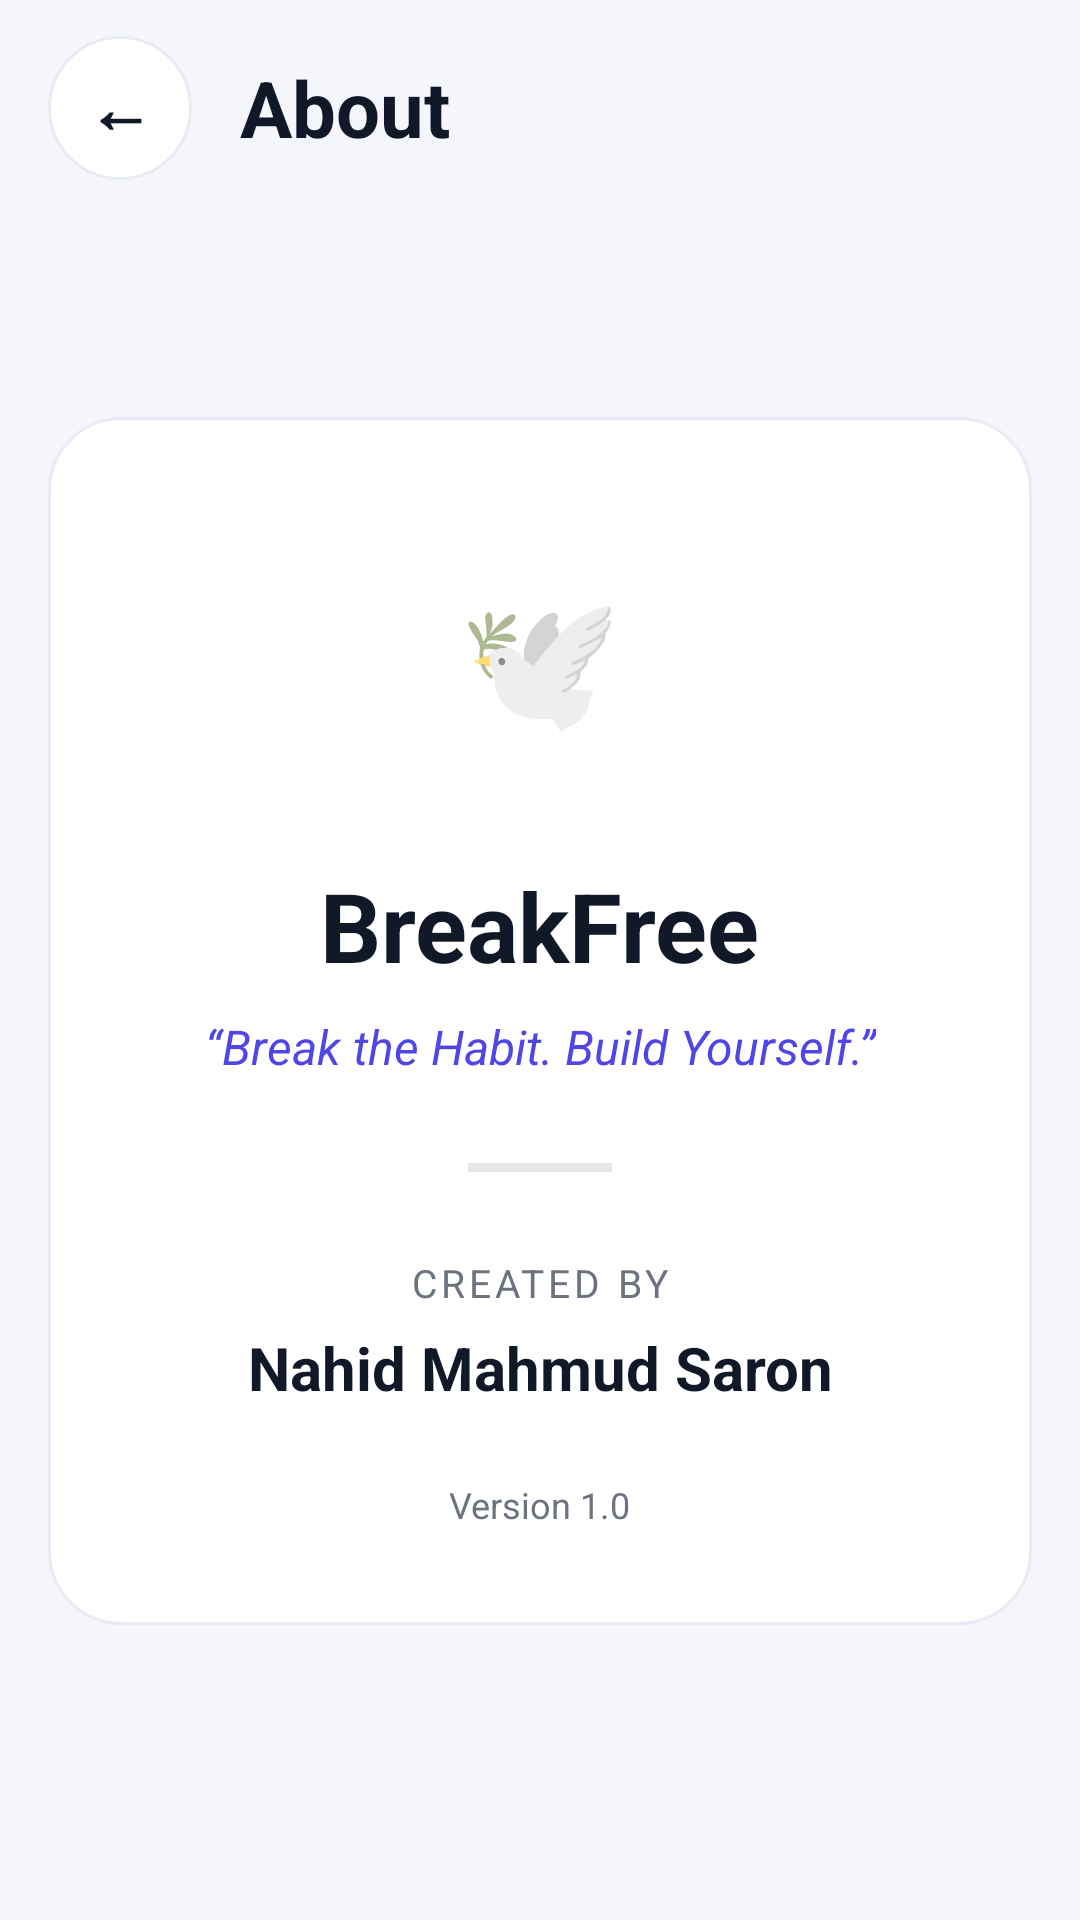

The Android layout XML behind this screen, and the referenced resources:
<!-- AndroidManifest.xml: application theme Theme.BreakFreeApp -->
<!-- res/layout/activity_about.xml -->
<?xml version="1.0" encoding="utf-8"?>
<androidx.constraintlayout.widget.ConstraintLayout
    xmlns:android="http://schemas.android.com/apk/res/android"
    xmlns:app="http://schemas.android.com/apk/res-auto"
    xmlns:tools="http://schemas.android.com/tools"
    android:layout_width="match_parent"
    android:layout_height="match_parent"
    android:background="@color/background"
    android:fitsSystemWindows="true"
    tools:context=".AboutActivity">

    <LinearLayout
        android:id="@+id/headerLayout"
        android:layout_width="0dp"
        android:layout_height="wrap_content"
        android:gravity="center_vertical"
        android:orientation="horizontal"
        android:paddingStart="@dimen/screen_padding"
        android:paddingTop="12dp"
        android:paddingEnd="@dimen/screen_padding"
        android:paddingBottom="8dp"
        app:layout_constraintEnd_toEndOf="parent"
        app:layout_constraintStart_toStartOf="parent"
        app:layout_constraintTop_toTopOf="parent"
        app:layout_constraintWidth_max="@dimen/content_max_width">

        <TextView
            android:id="@+id/btnBack"
            android:layout_width="@dimen/icon_button_size"
            android:layout_height="@dimen/icon_button_size"
            android:background="@drawable/bg_icon_button"
            android:clickable="true"
            android:contentDescription="@string/back"
            android:focusable="true"
            android:gravity="center"
            android:text="←"
            android:textColor="@color/text_primary"
            android:textSize="22sp"
            android:textStyle="bold" />

        <TextView
            android:layout_width="0dp"
            android:layout_height="wrap_content"
            android:layout_marginStart="16dp"
            android:layout_weight="1"
            android:text="@string/about"
            android:textColor="@color/text_primary"
            android:textSize="@dimen/title_size"
            android:textStyle="bold" />
    </LinearLayout>

    <ScrollView
        android:layout_width="0dp"
        android:layout_height="0dp"
        android:fillViewport="true"
        android:scrollbars="none"
        app:layout_constraintBottom_toBottomOf="parent"
        app:layout_constraintEnd_toEndOf="parent"
        app:layout_constraintStart_toStartOf="parent"
        app:layout_constraintTop_toBottomOf="@id/headerLayout">

        <androidx.constraintlayout.widget.ConstraintLayout
            android:layout_width="match_parent"
            android:layout_height="wrap_content">

            <LinearLayout
                android:layout_width="0dp"
                android:layout_height="wrap_content"
                android:layout_margin="@dimen/screen_padding"
                android:background="@drawable/bg_card"
                android:gravity="center_horizontal"
                android:orientation="vertical"
                android:padding="32dp"
                app:layout_constraintBottom_toBottomOf="parent"
                app:layout_constraintEnd_toEndOf="parent"
                app:layout_constraintStart_toStartOf="parent"
                app:layout_constraintTop_toTopOf="parent"
                app:layout_constraintVertical_bias="0.4"
                app:layout_constraintWidth_max="480dp">

                <TextView
                    android:layout_width="96dp"
                    android:layout_height="96dp"
                    android:background="@drawable/bg_badge"
                    android:gravity="center"
                    android:text="🕊️"
                    android:textSize="44sp" />

                <TextView
                    android:layout_width="wrap_content"
                    android:layout_height="wrap_content"
                    android:layout_marginTop="20dp"
                    android:text="@string/app_name"
                    android:textColor="@color/text_primary"
                    android:textSize="32sp"
                    android:textStyle="bold" />

                <TextView
                    android:layout_width="wrap_content"
                    android:layout_height="wrap_content"
                    android:layout_marginTop="8dp"
                    android:gravity="center"
                    android:text="@string/tagline_quoted"
                    android:textColor="@color/primary"
                    android:textSize="16sp"
                    android:textStyle="italic" />

                <View
                    android:layout_width="48dp"
                    android:layout_height="3dp"
                    android:layout_marginTop="28dp"
                    android:layout_marginBottom="28dp"
                    android:background="@color/progress_track" />

                <TextView
                    android:layout_width="wrap_content"
                    android:layout_height="wrap_content"
                    android:letterSpacing="0.1"
                    android:text="@string/created_by"
                    android:textColor="@color/text_secondary"
                    android:textSize="13sp" />

                <TextView
                    android:layout_width="wrap_content"
                    android:layout_height="wrap_content"
                    android:layout_marginTop="6dp"
                    android:gravity="center"
                    android:text="@string/creator_name"
                    android:textColor="@color/text_primary"
                    android:textSize="20sp"
                    android:textStyle="bold" />

                <TextView
                    android:layout_width="wrap_content"
                    android:layout_height="wrap_content"
                    android:layout_marginTop="24dp"
                    android:text="@string/version"
                    android:textColor="@color/text_secondary"
                    android:textSize="12sp" />
            </LinearLayout>
        </androidx.constraintlayout.widget.ConstraintLayout>
    </ScrollView>

</androidx.constraintlayout.widget.ConstraintLayout>
<!-- resources referenced by this layout -->
<resources>
  <color name="background">#FFF4F6FB</color>
  <color name="primary">#FF4F46E5</color>
  <color name="progress_track">#FFE5E7EB</color>
  <color name="text_primary">#FF111827</color>
  <color name="text_secondary">#FF6B7280</color>
  <dimen name="content_max_width">600dp</dimen>
  <dimen name="icon_button_size">48dp</dimen>
  <dimen name="screen_padding">16dp</dimen>
  <dimen name="title_size">26sp</dimen>
  <!-- drawable bg_card (drawable) -->
  <?xml version="1.0" encoding="utf-8"?>
  <shape xmlns:android="http://schemas.android.com/apk/res/android"
      android:shape="rectangle">
      <solid android:color="@color/card" />
      <stroke
          android:width="1dp"
          android:color="@color/card_stroke" />
      <corners android:radius="24dp" />
  </shape>
  <!-- drawable bg_icon_button (drawable) -->
  <?xml version="1.0" encoding="utf-8"?>
  <ripple xmlns:android="http://schemas.android.com/apk/res/android"
      android:color="@color/ripple">
      <item>
          <shape android:shape="oval">
              <solid android:color="@color/card" />
              <stroke
                  android:width="1dp"
                  android:color="@color/card_stroke" />
          </shape>
      </item>
  </ripple>
  <string name="about">About</string>
  <string name="app_name">BreakFree</string>
  <string name="back">Back</string>
  <string name="created_by">CREATED BY</string>
  <string name="creator_name">Nahid Mahmud Saron</string>
  <string name="tagline_quoted">\u201CBreak the Habit. Build Yourself.\u201D</string>
  <string name="version">Version 1.0</string>
  <style name="Theme.BreakFreeApp" parent="Theme.MaterialComponents.Light.NoActionBar">
          <item name="colorPrimary">@color/primary</item>
          <item name="colorPrimaryVariant">@color/primary_dark</item>
          <item name="colorOnPrimary">@color/white</item>
          <item name="colorSecondary">@color/primary</item>
          <item name="colorOnSecondary">@color/white</item>
          <item name="android:windowBackground">@color/background</item>
          <item name="android:statusBarColor">@color/background</item>
          <item name="android:navigationBarColor">@color/background</item>
          <item name="android:windowLightStatusBar">true</item>
      </style>
  <color name="card">#FFFFFFFF</color>
  <color name="card_stroke">#FFE8EBF3</color>
  <color name="ripple">#334F46E5</color>
  <color name="primary_dark">#FF3730A3</color>
  <color name="white">#FFFFFFFF</color>
</resources>
